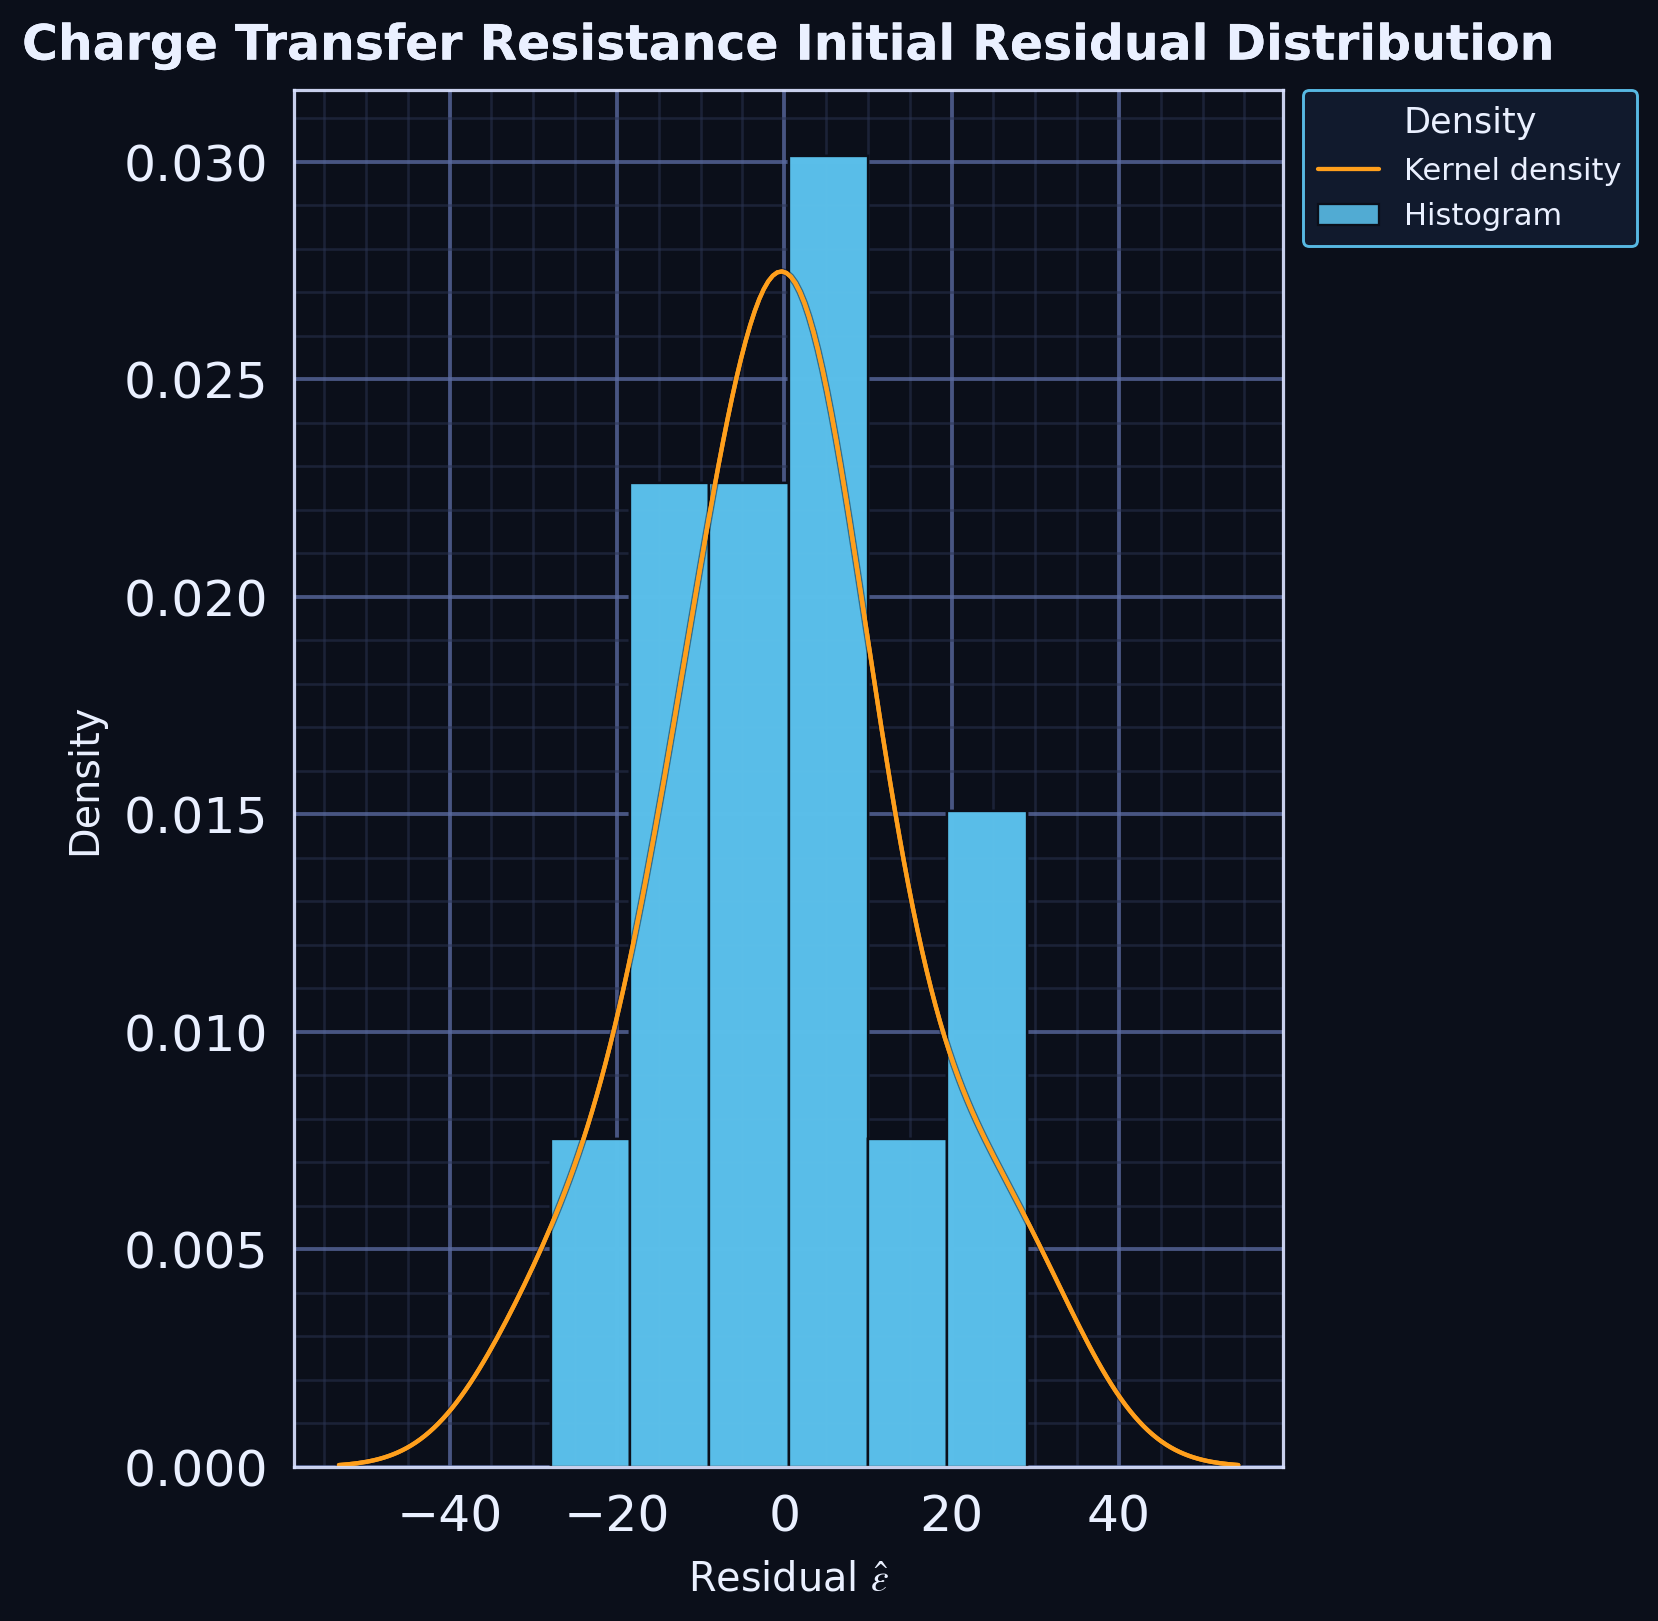

The file beside this chart, header and first rows:
series, residual, kde_x, kde_density
residual_sample, 2.379, , 
residual_sample, 0.8323, , 
residual_sample, -0.1985, , 
residual_sample, -27.92, , 
residual_sample, -15.49, , 
residual_sample, -9.524, , 
residual_sample, -4.771, , 
residual_sample, 28.96, , 
residual_sample, 2.973, , 
residual_sample, 6.137, , 
residual_sample, 10.35, , 
residual_sample, 19.66, , 
residual_sample, -11.8, , 
residual_sample, -1.583, , 
kde, , -27.92, 0.005516
kde, , -27.63, 0.005647
kde, , -27.35, 0.00578
kde, , -27.06, 0.005914
kde, , -26.78, 0.006052
kde, , -26.49, 0.006191
kde, , -26.21, 0.006333
kde, , -25.92, 0.006479
kde, , -25.63, 0.006627
kde, , -25.35, 0.006778
kde, , -25.06, 0.006932
kde, , -24.78, 0.007089
kde, , -24.49, 0.007251
kde, , -24.21, 0.007415
kde, , -23.92, 0.007584
kde, , -23.63, 0.007756
kde, , -23.35, 0.007933
kde, , -23.06, 0.008114
kde, , -22.78, 0.008299
kde, , -22.49, 0.008488
kde, , -22.2, 0.008682
kde, , -21.92, 0.008881
kde, , -21.63, 0.009084
kde, , -21.35, 0.009292
kde, , -21.06, 0.009504
kde, , -20.78, 0.009722
kde, , -20.49, 0.009944
kde, , -20.2, 0.01017
kde, , -19.92, 0.0104
kde, , -19.63, 0.01064
kde, , -19.35, 0.01088
kde, , -19.06, 0.01113
kde, , -18.77, 0.01138
kde, , -18.49, 0.01164
kde, , -18.2, 0.0119
kde, , -17.92, 0.01216
kde, , -17.63, 0.01244
kde, , -17.35, 0.01271
kde, , -17.06, 0.01299
kde, , -16.77, 0.01327
kde, , -16.49, 0.01356
kde, , -16.2, 0.01385
kde, , -15.92, 0.01415
kde, , -15.63, 0.01444
kde, , -15.34, 0.01475
kde, , -15.06, 0.01505
... 154 more rows
